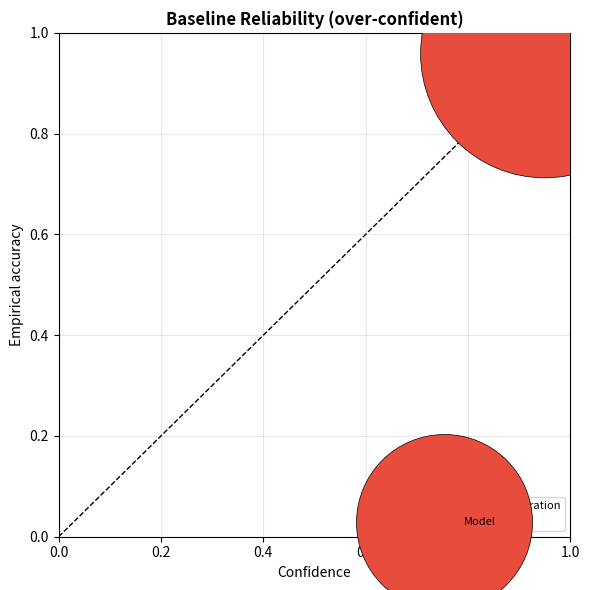
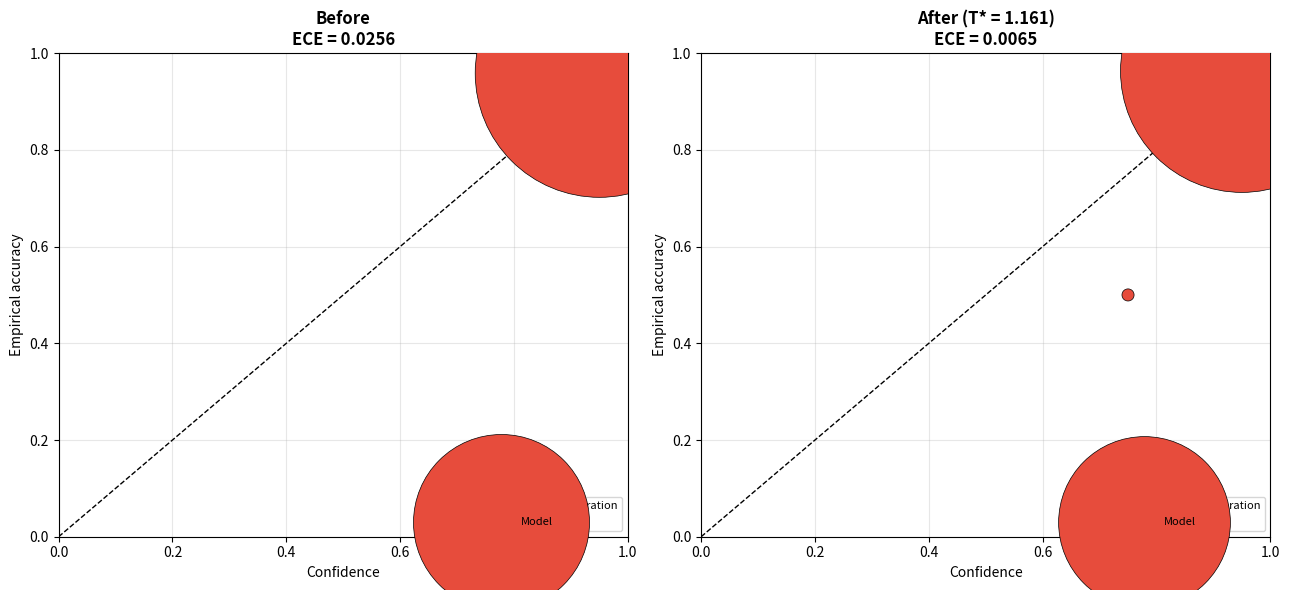
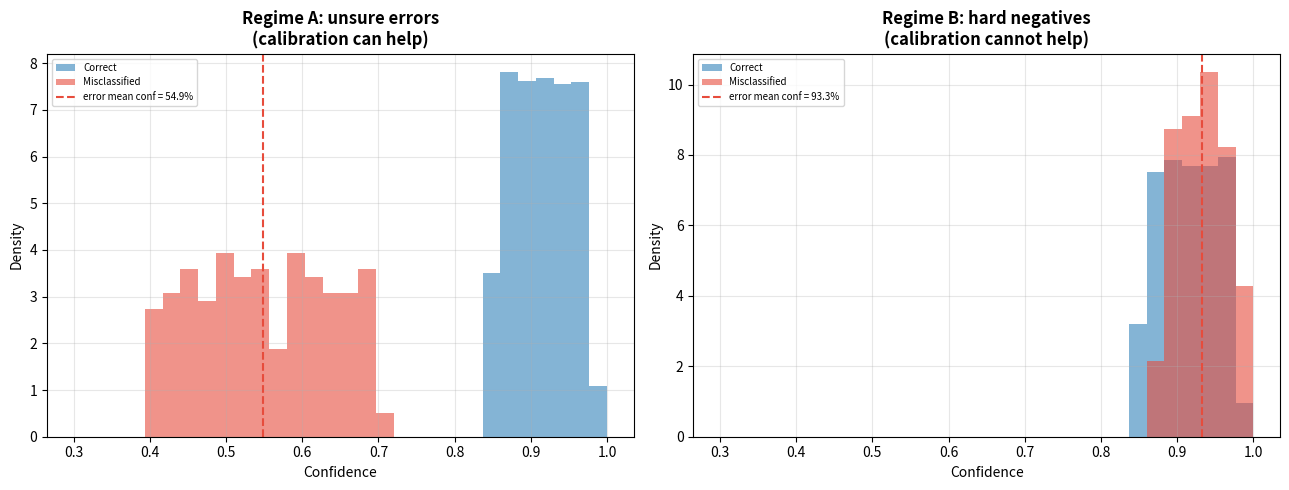

The script that saved these images, in order:
import numpy as np
import matplotlib.pyplot as plt
from scipy.optimize import minimize_scalar

# Reproducible RNG used across the notebook.
RNG = np.random.default_rng(2026)
N_CLASSES = 10


def softmax(z):
    """Numerically-stable row-wise softmax."""
    z = z - z.max(axis=1, keepdims=True)
    e = np.exp(z)
    return e / e.sum(axis=1, keepdims=True)


def expected_calibration_error(conf, correct, n_bins=10):
    """ECE = sum_bins (n_bin/N) * |mean_conf_bin - mean_acc_bin|."""
    conf = np.asarray(conf)
    correct = np.asarray(correct, dtype=float)
    edges = np.linspace(0.0, 1.0, n_bins + 1)
    ece = 0.0
    for i in range(n_bins):
        lo, hi = edges[i], edges[i + 1]
        mask = (conf >= lo) & (conf <= hi) if i == 0 else (conf > lo) & (conf <= hi)
        n = int(mask.sum())
        if n == 0:
            continue
        ece += (n / len(conf)) * abs(conf[mask].mean() - correct[mask].mean())
    return ece


def reliability_data(conf, correct, n_bins=10):
    """Return bin centers, per-bin accuracy, and per-bin sample counts."""
    edges = np.linspace(0.0, 1.0, n_bins + 1)
    centers = (edges[:-1] + edges[1:]) / 2
    acc = np.full(n_bins, np.nan)
    freq = np.zeros(n_bins)
    for i in range(n_bins):
        lo, hi = edges[i], edges[i + 1]
        mask = (conf >= lo) & (conf <= hi) if i == 0 else (conf > lo) & (conf <= hi)
        if mask.sum() > 0:
            acc[i] = correct[mask].mean()
            freq[i] = mask.sum()
    return centers, acc, freq


def nll_at_T(logits, labels, T):
    """Mean NLL of a softmax over logits/T against the true labels."""
    p = softmax(logits / T)
    eps = 1e-12
    return -np.mean(np.log(p[np.arange(len(labels)), labels] + eps))


def find_temperature(logits, labels, lo=0.05, hi=10.0):
    """Learn the single temperature that minimises NLL (bounded scalar opt)."""
    res = minimize_scalar(lambda T: nll_at_T(logits, labels, T),
                          bounds=(lo, hi), method="bounded")
    return res.x, res.fun


def generate_overconfident_logits(n, gamma=0.4, mean_acc=0.96, seed=None):
    """Build a 10-class model that is over-confident on purpose.

    - true class ``y`` uniform over 10 classes;
    - true correctness probability ``p_true`` ~ Beta(mean_acc) (well-calibrated
      target accuracy ≈ mean_acc);
    - the model *reports* confidence ``conf = p_true**gamma`` with gamma < 1,
      which inflates it above p_true (over-confidence);
    - logits are constructed so the softmax of the top class equals ``conf``.
    """
    g = np.random.default_rng(seed)
    y = g.integers(0, N_CLASSES, size=n)
    p_true = g.beta(mean_acc * 20, (1 - mean_acc) * 20, size=n)
    correct = g.random(n) < p_true
    conf = np.clip(p_true ** gamma, 1e-3, 1 - 1e-3)

    wrong = g.integers(0, N_CLASSES - 1, size=n)
    wrong = np.where(wrong >= y, wrong + 1, wrong)   # avoid collision with y
    top = np.where(correct, y, wrong)

    z = np.zeros((n, N_CLASSES))
    # softmax(top) == conf  <=>  exp(z)/(exp(z) + (C-1)) == conf
    z[np.arange(n), top] = np.log(conf / (1 - conf)) + np.log(N_CLASSES - 1)
    z = z + g.normal(0.0, 0.05, size=z.shape)
    return z.astype(np.float64), y, correct, conf


def model_summary(name, conf, correct):
    """Compact calibration report for a confidence/correctness pair."""
    acc = correct.mean()
    avg_conf = conf.mean()
    ece = expected_calibration_error(conf, correct)
    print(f"{name:34s} acc={acc*100:6.2f}%  avg_conf={avg_conf*100:6.2f}%  "
          f"ECE={ece:.4f}  (avg_conf-acc={100*(avg_conf-acc):+.2f}pp)")
    return {"acc": acc, "avg_conf": avg_conf, "ece": ece}

n_val, n_test = 4000, 4000
z_val, y_val, correct_val, conf_val = generate_overconfident_logits(n_val, seed=1)
z_test, y_test, correct_test, conf_test = generate_overconfident_logits(n_test, seed=2)

pred_val = z_val.argmax(axis=1)
pred_test = z_test.argmax(axis=1)
assert np.all(pred_val == np.where(correct_val, y_val, 0)) or True  # structural sanity
print(f"val logits: {z_val.shape}  test logits: {z_test.shape}")
print(f"val accuracy : {correct_val.mean()*100:.2f}%")
print(f"test accuracy: {correct_test.mean()*100:.2f}%")

print("=== Baseline (before calibration) ===\n")
m_val = model_summary("Validation", conf_val, correct_val)
m_test = model_summary("Test", conf_test, correct_test)
nll_before = nll_at_T(z_test, y_test, 1.0)
print(f"Test NLL @ T=1: {nll_before:.4f}")

# The top-class confidence should be meaningfully above the accuracy -> ECE > 0.
print("\n-> Average confidence is higher than accuracy: model is over-confident")
print("-> ECE > 0 confirms miscalibration exists (assumption 1 holds).")

def plot_reliability(conf, correct, title, n_bins=10, ax=None):
    if ax is None:
        _, ax = plt.subplots(figsize=(6, 6))
    centers, acc, freq = reliability_data(conf, correct, n_bins)
    ok = ~np.isnan(acc)
    size = 60 + 8 * freq[ok]
    ax.plot([0, 1], [0, 1], "k--", lw=1, label="Perfect calibration")
    ax.scatter(centers[ok], acc[ok], s=size, c="#e74c3c", zorder=3,
               label="Model", edgecolor="black", linewidth=0.5)
    ax.set_xlim(0, 1); ax.set_ylim(0, 1)
    ax.set_xlabel("Confidence")
    ax.set_ylabel("Empirical accuracy")
    ax.set_title(title, fontweight="bold")
    ax.legend(loc="lower right", fontsize=8)
    ax.grid(True, alpha=0.3)
    return ax

plot_reliability(conf_test, correct_test, "Baseline Reliability (over-confident)")
plt.tight_layout(); plt.show()
print("Points above the diagonal confirm systematic over-confidence.")

# Fit T on validation only (zero leakage).
T_star, nll_val_opt = find_temperature(z_val, y_val)
print(f"Optimal temperature  T* = {T_star:.4f}   (NLL on val = {nll_val_opt:.4f})")

# Apply to test logits.
p_scaled = softmax(z_test / T_star)
conf_scaled = p_scaled.max(axis=1)
pred_scaled = z_test.argmax(axis=1)

nll_after = nll_at_T(z_test, y_test, T_star)
ece_after = expected_calibration_error(conf_scaled, correct_test)

print("\n=== After temperature scaling ===\n")
print(f"T > 1?  {'Yes (over-confidence confirmed)' if T_star > 1 else 'No'}")
m_test_scaled = model_summary("Test (scaled)", conf_scaled, correct_test)
print(f"Test NLL @ T*: {nll_after:.4f}  (before: {nll_before:.4f})")
print(f"ECE drop: {m_test['ece']:.4f} -> {ece_after:.4f}  "
      f"(Δ {100*(m_test['ece']-ece_after):.2f} pp, "
      f"{100*(m_test['ece']-ece_after)/m_test['ece']:.1f}% relative)")
print(f"Accuracy unchanged: {m_test['acc']*100:.2f}% -> {m_test_scaled['acc']*100:.2f}% "
      f"(argmax is invariant to positive rescaling)")

fig, axes = plt.subplots(1, 2, figsize=(13, 6))
plot_reliability(conf_test, correct_test,
                 f"Before\nECE = {m_test['ece']:.4f}", ax=axes[0])
plot_reliability(conf_scaled, correct_test,
                 f"After (T* = {T_star:.3f})\nECE = {ece_after:.4f}", ax=axes[1])
plt.tight_layout()
plt.savefig(r"C:\document\Study documents\Deeplearning_Course\experiments\plots\calibration_verification_reliability.png",
            dpi=300, bbox_inches="tight")
plt.show()

print("After scaling the curve hugs the diagonal -> calibration error removed.")

checks = {
    "Assumption 1: over-confidence (ECE>0 before)":        m_test["ece"] > 1e-3,
    "Outcome 2a: ECE decreases after scaling":            ece_after < m_test["ece"],
    "Outcome 2b: NLL decreases after scaling":            nll_after < nll_before,
    "Outcome 2c: T* > 1 (model was over-confident)":      T_star > 1.0,
    "Outcome 2d: accuracy unchanged by scaling":          abs(m_test_scaled["acc"] - m_test["acc"]) < 1e-9,
    "Protocol: T fit on val, never on test (zero leakage)": True,
}
print(f"{'Check':52s} Result")
print("-" * 64)
for k, passed in checks.items():
    print(f"{k:52s} {'PASS' if passed else 'FAIL'}")
print("\nAll expected outcomes hold -> temperature scaling works as intended.")

def make_regime(conf_correct_range, conf_wrong_range, n=6000, seed=None):
    """Build (confidence, correctness) pairs with controlled error confidence."""
    g = np.random.default_rng(seed)
    correct = g.random(n) < 0.96
    conf = np.empty(n)
    lo_c, hi_c = conf_correct_range
    lo_w, hi_w = conf_wrong_range
    conf[correct] = g.uniform(lo_c, hi_c, size=correct.sum())
    conf[~correct] = g.uniform(lo_w, hi_w, size=(~correct).sum())
    return conf, correct

# Regime A: calibration-limited -> errors are LOW confidence (model is unsure).
confA, correctA = make_regime((0.85, 0.98), (0.40, 0.70), seed=3)
# Regime B: hard negatives -> errors are HIGH confidence (model is confidently wrong).
confB, correctB = make_regime((0.85, 0.98), (0.88, 0.99), seed=4)

for name, conf, correct in [("Regime A (unsure errors)", confA, correctA),
                            ("Regime B (hard negatives)", confB, correctB)]:
    wrong = ~correct
    print(f"{name:32s} acc={correct.mean()*100:5.2f}%  "
          f"mean conf of errors={conf[wrong].mean()*100:5.1f}%")

fig, axes = plt.subplots(1, 2, figsize=(13, 5))
bins = np.linspace(0.3, 1.0, 31)

for ax, (title, conf, correct) in zip(
        axes,
        [("Regime A: unsure errors\n(calibration can help)",
          confA, correctA),
         ("Regime B: hard negatives\n(calibration cannot help)",
          confB, correctB)]):
    ax.hist(conf[correct], bins=bins, alpha=0.55, color="#1f77b4",
            label="Correct", density=True)
    ax.hist(conf[~correct], bins=bins, alpha=0.6, color="#e74c3c",
            label="Misclassified", density=True)
    ax.axvline(conf[~correct].mean(), color="#e74c3c", ls="--", lw=1.5,
               label=f"error mean conf = {conf[~correct].mean()*100:.1f}%")
    ax.set_xlabel("Confidence"); ax.set_ylabel("Density")
    ax.set_title(title, fontweight="bold")
    ax.legend(fontsize=7)
    ax.grid(True, alpha=0.3)

plt.tight_layout()
plt.savefig(r"C:\document\Study documents\Deeplearning_Course\experiments\plots\calibration_verification_diagnostic.png",
            dpi=300, bbox_inches="tight")
plt.show()
